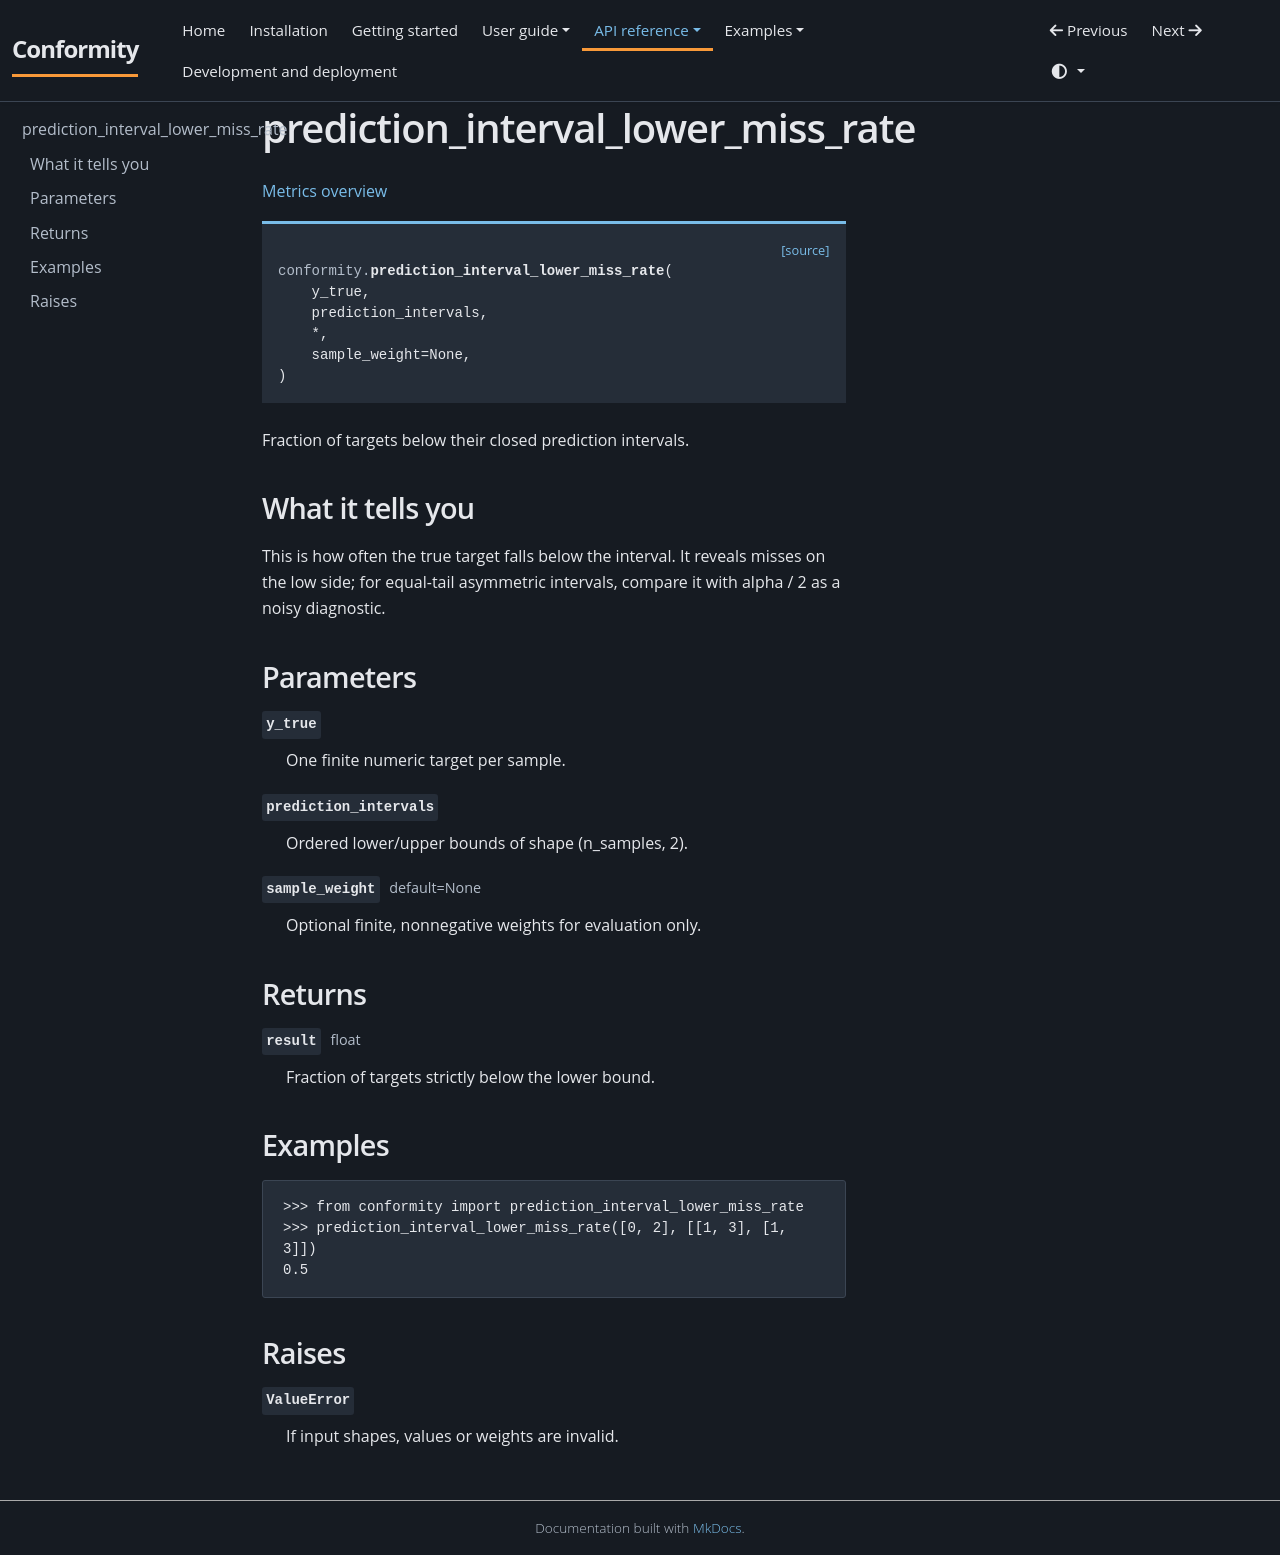

repository: JackGreenaway/Conformity · page: api/metrics/prediction-interval-lower-miss-rate/index.html · generator: mkdocs

# prediction_interval_lower_miss_rate {#prediction-interval-lower-miss-rate}

[Metrics overview](../metrics.md)

<div class="api-signature"><a class="api-source" href="https://github.com/JackGreenaway/Conformity/blob/main/src/conformity/metrics.py#L320">[source]</a><pre><code><span class="api-keyword"></span><span class="api-module">conformity.</span><span class="api-name">prediction_interval_lower_miss_rate</span>(
    y_true,
    prediction_intervals,
    *,
    sample_weight=None,
)</code></pre></div>

Fraction of targets below their closed prediction intervals.

## What it tells you

This is how often the true target falls below the interval. It reveals misses on the low side; for equal-tail asymmetric intervals, compare it with alpha / 2 as a noisy diagnostic.

## Parameters

<dl class="api-fields">
<dt><code class="api-field-name">y_true</code></dt><dd><p>One finite numeric target per sample.</p></dd>
<dt><code class="api-field-name">prediction_intervals</code></dt><dd><p>Ordered lower/upper bounds of shape (n_samples, 2).</p></dd>
<dt><code class="api-field-name">sample_weight</code> <span class="api-field-type">default=None</span></dt><dd><p>Optional finite, nonnegative weights for evaluation only.</p></dd>
</dl>

## Returns

<dl class="api-fields">
<dt><code class="api-field-name">result</code> <span class="api-field-type">float</span></dt><dd><p>Fraction of targets strictly below the lower bound.</p></dd>
</dl>

## Examples

```pycon
>>> from conformity import prediction_interval_lower_miss_rate
>>> prediction_interval_lower_miss_rate([0, 2], [[1, 3], [1, 3]])
0.5
```

## Raises

<dl class="api-fields">
<dt><code class="api-field-name">ValueError</code></dt><dd><p>If input shapes, values or weights are invalid.</p></dd>
</dl>
